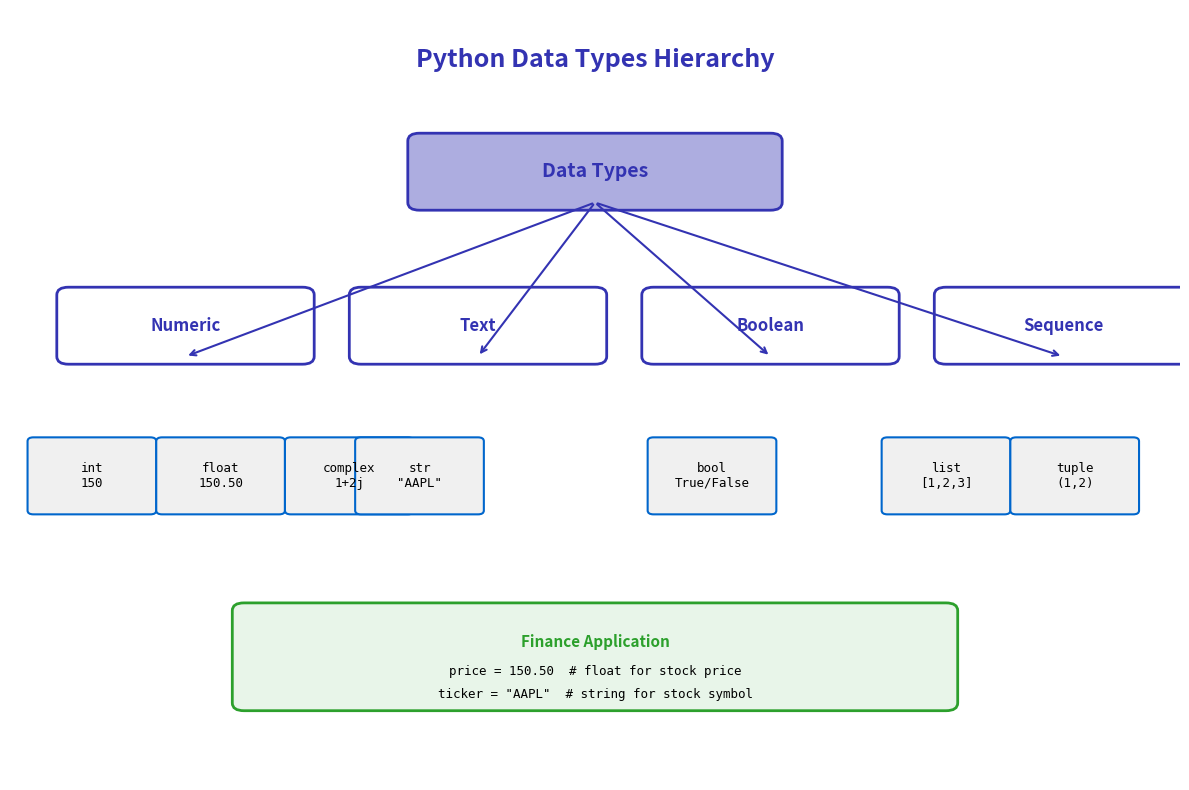

Write the Python code that produced this figure.
"""Generated chart with course color palette"""
import matplotlib.pyplot as plt
import matplotlib.patches as patches
from matplotlib.patches import FancyBboxPatch, Rectangle, Circle, FancyArrowPatch, Wedge
import numpy as np
import pandas as pd
import seaborn as sns
from pathlib import Path

# Standard matplotlib configuration
plt.rcParams.update({
    'font.size': 10,
    'axes.labelsize': 10,
    'axes.titlesize': 11,
    'xtick.labelsize': 9,
    'ytick.labelsize': 9,
    'legend.fontsize': 9,
    'figure.figsize': (10, 6),
    'figure.dpi': 150
})

# Course colors
MLPURPLE = '#3333B2'
MLLAVENDER = '#ADADE0'
MLBLUE = '#0066CC'
MLORANGE = '#FF7F0E'
MLGREEN = '#2CA02C'
MLRED = '#D62728'

# Map old colors to course colors
COLOR_PRIMARY = MLPURPLE
COLOR_SECONDARY = MLPURPLE
COLOR_ACCENT = MLBLUE
COLOR_LIGHT = MLLAVENDER
COLOR_GREEN = MLGREEN
COLOR_ORANGE = MLORANGE
COLOR_RED = MLRED


fig, ax = plt.subplots(figsize=(12, 8))
ax.set_xlim(0, 10)
ax.set_ylim(0, 10)
ax.axis('off')

ax.text(5, 9.5, 'Python Data Types Hierarchy', ha='center', va='top',
        fontsize=18, fontweight='bold', color=COLOR_SECONDARY)

# Root
root = FancyBboxPatch((3.5, 7.5), 3, 0.8, boxstyle="round,pad=0.1",
                      edgecolor=COLOR_SECONDARY, facecolor=COLOR_LIGHT, linewidth=2)
ax.add_patch(root)
ax.text(5, 7.9, 'Data Types', ha='center', va='center',
        fontsize=14, fontweight='bold', color=COLOR_SECONDARY)

# Numeric types
numeric = FancyBboxPatch((0.5, 5.5), 2, 0.8, boxstyle="round,pad=0.1",
                         edgecolor=COLOR_PRIMARY, facecolor='white', linewidth=2)
ax.add_patch(numeric)
ax.text(1.5, 5.9, 'Numeric', ha='center', va='center',
        fontsize=12, fontweight='bold', color=COLOR_PRIMARY)

# Text
text_box = FancyBboxPatch((3, 5.5), 2, 0.8, boxstyle="round,pad=0.1",
                          edgecolor=COLOR_PRIMARY, facecolor='white', linewidth=2)
ax.add_patch(text_box)
ax.text(4, 5.9, 'Text', ha='center', va='center',
        fontsize=12, fontweight='bold', color=COLOR_PRIMARY)

# Boolean
bool_box = FancyBboxPatch((5.5, 5.5), 2, 0.8, boxstyle="round,pad=0.1",
                          edgecolor=COLOR_PRIMARY, facecolor='white', linewidth=2)
ax.add_patch(bool_box)
ax.text(6.5, 5.9, 'Boolean', ha='center', va='center',
        fontsize=12, fontweight='bold', color=COLOR_PRIMARY)

# Sequence
seq_box = FancyBboxPatch((8, 5.5), 2, 0.8, boxstyle="round,pad=0.1",
                         edgecolor=COLOR_PRIMARY, facecolor='white', linewidth=2)
ax.add_patch(seq_box)
ax.text(9, 5.9, 'Sequence', ha='center', va='center',
        fontsize=12, fontweight='bold', color=COLOR_PRIMARY)

# Subtypes
subtypes = [
    (0.2, 3.5, 'int\n150'),
    (1.3, 3.5, 'float\n150.50'),
    (2.4, 3.5, 'complex\n1+2j'),
    (3, 3.5, 'str\n"AAPL"'),
    (5.5, 3.5, 'bool\nTrue/False'),
    (7.5, 3.5, 'list\n[1,2,3]'),
    (8.6, 3.5, 'tuple\n(1,2)'),
]

for x, y, text in subtypes:
    subtype_box = FancyBboxPatch((x, y), 1, 0.9, boxstyle="round,pad=0.05",
                                 edgecolor=COLOR_ACCENT, facecolor='#F0F0F0', linewidth=1.5)
    ax.add_patch(subtype_box)
    ax.text(x + 0.5, y + 0.45, text, ha='center', va='center',
            fontsize=9, family='monospace', color='black')

# Arrows
arrow_props = dict(arrowstyle='->', color=COLOR_SECONDARY, lw=1.5)
ax.annotate('', xy=(1.5, 5.5), xytext=(5, 7.5), arrowprops=arrow_props)
ax.annotate('', xy=(4, 5.5), xytext=(5, 7.5), arrowprops=arrow_props)
ax.annotate('', xy=(6.5, 5.5), xytext=(5, 7.5), arrowprops=arrow_props)
ax.annotate('', xy=(9, 5.5), xytext=(5, 7.5), arrowprops=arrow_props)

# Finance note
note_box = FancyBboxPatch((2, 1.0), 6, 1.2, boxstyle="round,pad=0.1",
                          edgecolor=COLOR_GREEN, facecolor='#E8F5E9', linewidth=2)
ax.add_patch(note_box)
ax.text(5, 1.9, 'Finance Application', ha='center', va='top',
        fontsize=11, fontweight='bold', color=COLOR_GREEN)
ax.text(5, 1.5, 'price = 150.50  # float for stock price', ha='center', va='top',
        fontsize=9, family='monospace', color='black')
ax.text(5, 1.2, 'ticker = "AAPL"  # string for stock symbol', ha='center', va='top',
        fontsize=9, family='monospace', color='black')

plt.tight_layout()
output_path = 'chart.pdf'
plt.savefig(output_path, dpi=300, bbox_inches='tight')
plt.close()
